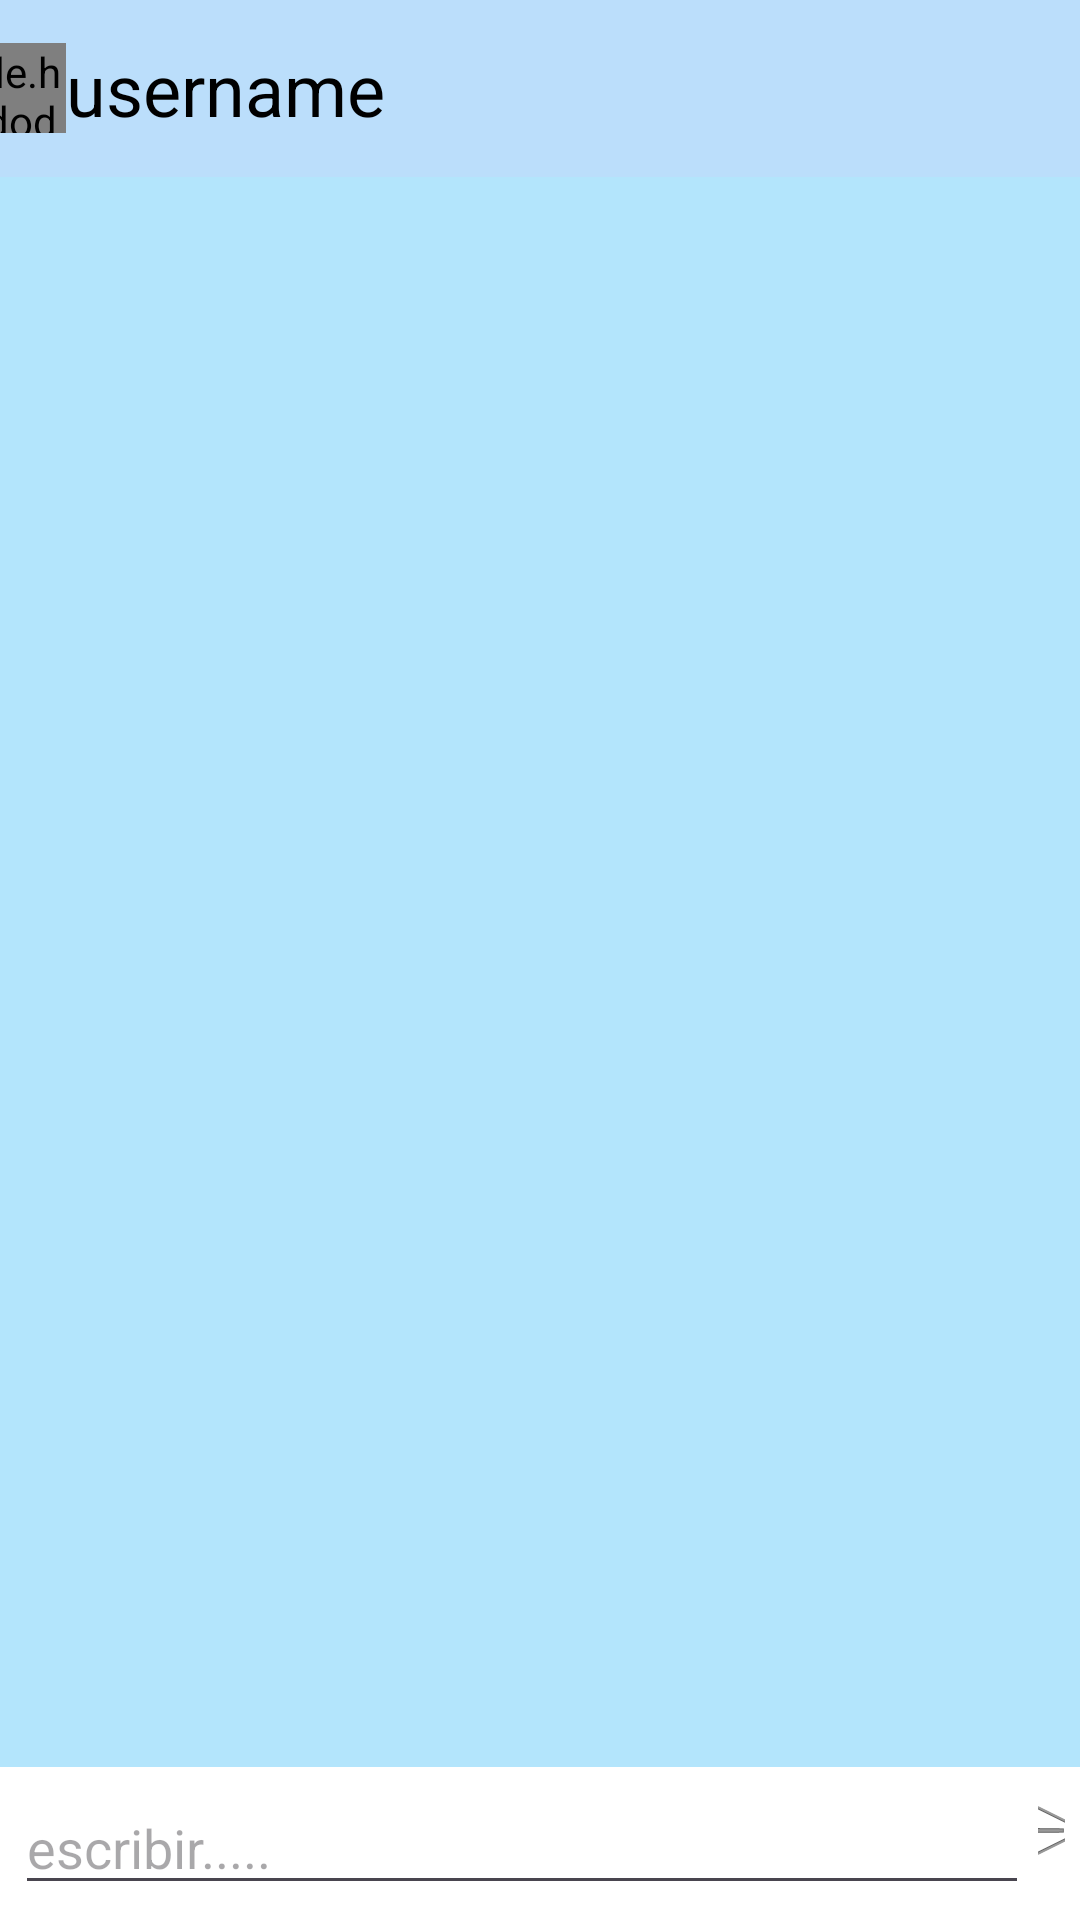

Here is an Android app screen rendered from its layout file. Give the layout XML and the strings, colors and styles it references.
<!-- AndroidManifest.xml: application theme Theme.ConectaMovil01 -->
<!-- res/layout/activity_message.xml -->
<?xml version="1.0" encoding="utf-8"?>
<androidx.constraintlayout.widget.ConstraintLayout xmlns:android="http://schemas.android.com/apk/res/android"
    xmlns:app="http://schemas.android.com/apk/res-auto"
    xmlns:tools="http://schemas.android.com/tools"
    android:layout_width="match_parent"
    android:layout_height="match_parent"
    android:background="#B3E5FC"
    tools:context=".vista.MessageActivity">

    <com.google.android.material.appbar.AppBarLayout
        android:id="@+id/appBarLayout2"
        android:layout_width="409dp"
        android:layout_height="59dp"
        android:layout_marginBottom="1dp"
        app:layout_constraintBottom_toTopOf="@+id/recycler_viewMsg"
        app:layout_constraintEnd_toEndOf="parent"
        app:layout_constraintStart_toStartOf="parent"
        app:layout_constraintTop_toTopOf="parent">

        <androidx.appcompat.widget.Toolbar
            android:id="@+id/toolbar"
            android:layout_width="match_parent"
            android:layout_height="wrap_content"
            android:background="#BBDEFB"
            android:minHeight="?attr/actionBarSize"
            android:theme="?attr/actionBarTheme">

            <de.hdodenhof.circleimageview.CircleImageView
                android:id="@+id/profile_image"
                android:layout_width="30dp"
                android:layout_height="30dp" />

            <TextView
                android:id="@+id/username"
                android:layout_width="wrap_content"
                android:layout_height="wrap_content"
                android:text="username"
                android:textColor="#000000"
                android:textSize="24sp" />
        </androidx.appcompat.widget.Toolbar>

    </com.google.android.material.appbar.AppBarLayout>

    <androidx.recyclerview.widget.RecyclerView
        android:id="@+id/recycler_viewMsg"
        android:layout_width="0dp"
        android:layout_height="0dp"
        android:layout_marginStart="1dp"
        android:layout_marginEnd="1dp"
        android:layout_marginBottom="52dp"
        app:layout_constraintBottom_toBottomOf="parent"
        app:layout_constraintEnd_toEndOf="parent"
        app:layout_constraintStart_toStartOf="parent"
        app:layout_constraintTop_toBottomOf="@+id/appBarLayout2" />

    <RelativeLayout
        android:id="@+id/relativeLayout"
        android:layout_width="0dp"
        android:layout_height="51dp"
        android:background="#fff"
        android:padding="5dp"
        app:layout_constraintBottom_toBottomOf="parent"
        app:layout_constraintEnd_toEndOf="parent"
        app:layout_constraintStart_toStartOf="parent">

        <EditText
            android:id="@+id/txt_send"
            android:layout_width="338dp"
            android:layout_height="46dp"
            android:hint="escribir....." />

        <ImageButton
            android:id="@+id/btn_send"
            android:layout_width="35dp"
            android:layout_height="wrap_content"
            android:layout_alignParentEnd="true"
            android:layout_marginStart="3dp"
            android:layout_marginEnd="0dp"
            android:layout_toEndOf="@+id/txt_send"
            android:background="#00FFFFFF"
            android:src="@android:drawable/ic_menu_send" />

    </RelativeLayout>

</androidx.constraintlayout.widget.ConstraintLayout>
<!-- resources referenced by this layout -->
<resources>
  <style name="Theme.ConectaMovil01" parent="Base.Theme.ConectaMovil01" />
  <style name="Base.Theme.ConectaMovil01" parent="Theme.Material3.DayNight.NoActionBar">
          
          
      </style>
</resources>
